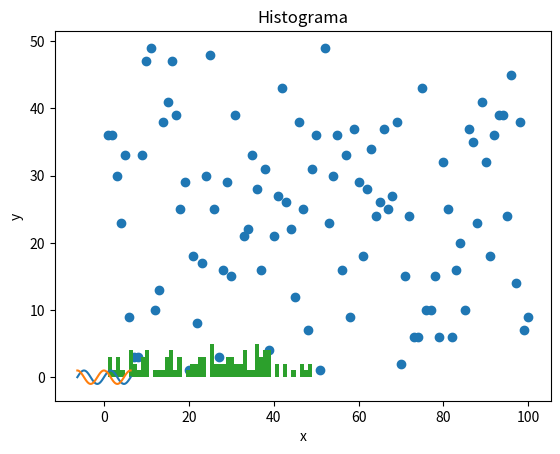

Generate this figure with matplotlib: (Note: this script raises an exception after producing the figure.)
import numpy as np
import matplotlib.pyplot as plt

# Punto 1
array_A = np.arange(1, 16)
array_A = array_A.reshape(3, 5)

# Punto 2
suma = np.sum(array_A)
media = np.mean(array_A)
producto = np.prod(array_A)
print(f"Suma: {suma}\nMedia: {media}\nProducto: {producto}")

# Punto 3
print(array_A[1, 1:3])

# Punto 4
array_B = array_A[array_A > 7]
print(array_B)

# Punto 5
array_C = np.array([[4, 26, 17], [3, 10, 7], [11, 3, 2]])
determinante = np.linalg.det(array_C)
print(f"Determinante: {determinante}")
inversa = np.linalg.inv(array_C)
print(f"Inversa:\n{inversa}")

# Punto 6
array_D = np.random.randint(1, 50, 100)
max = np.max(array_D, axis=0)
min = np.min(array_D, axis=0)
media = np.mean(array_D)
desviacion = np.std(array_D)
print(f"Max: {max}\nMin: {min}\nMedia: {media}\nDesviación estándar: {desviacion}")

# Punto 7
x1 = np.linspace(-2*np.pi, 2*np.pi, 100)
y1 = np.sin(x1)

x2 = np.linspace(-2*np.pi, 2*np.pi, 100)
y2 = np.cos(x2)

plt.plot(x1, y1, label="y = sin(x)")
plt.plot(x2, y2, label="y = cos(x)")
plt.title("Funciones seno y coseno")
plt.xlabel("x")
plt.ylabel("y")
plt.show()

# Punto 8
x = np.arange(1, 101)
y = array_D
plt.scatter(x, y)
plt.title("Gráfico de dispersión")
plt.xlabel("x")
plt.ylabel("y")
plt.show()

# Punto 9
plt.hist(array_D, bins=50)
plt.title("Histograma")
plt.show()

# Punto 10
img = np.array(plt.imread("Playa.jpg"))
img_gray = np.mean(img, axis=2)
plt.subplot(1, 2, 1)
plt.imshow(img)
plt.title("Imagen original")
plt.axis("off")
plt.subplot(1, 2, 2)
plt.imshow(img_gray, cmap="gray")
plt.title("Imagen en escala de grises")
plt.axis("off")
plt.show()
